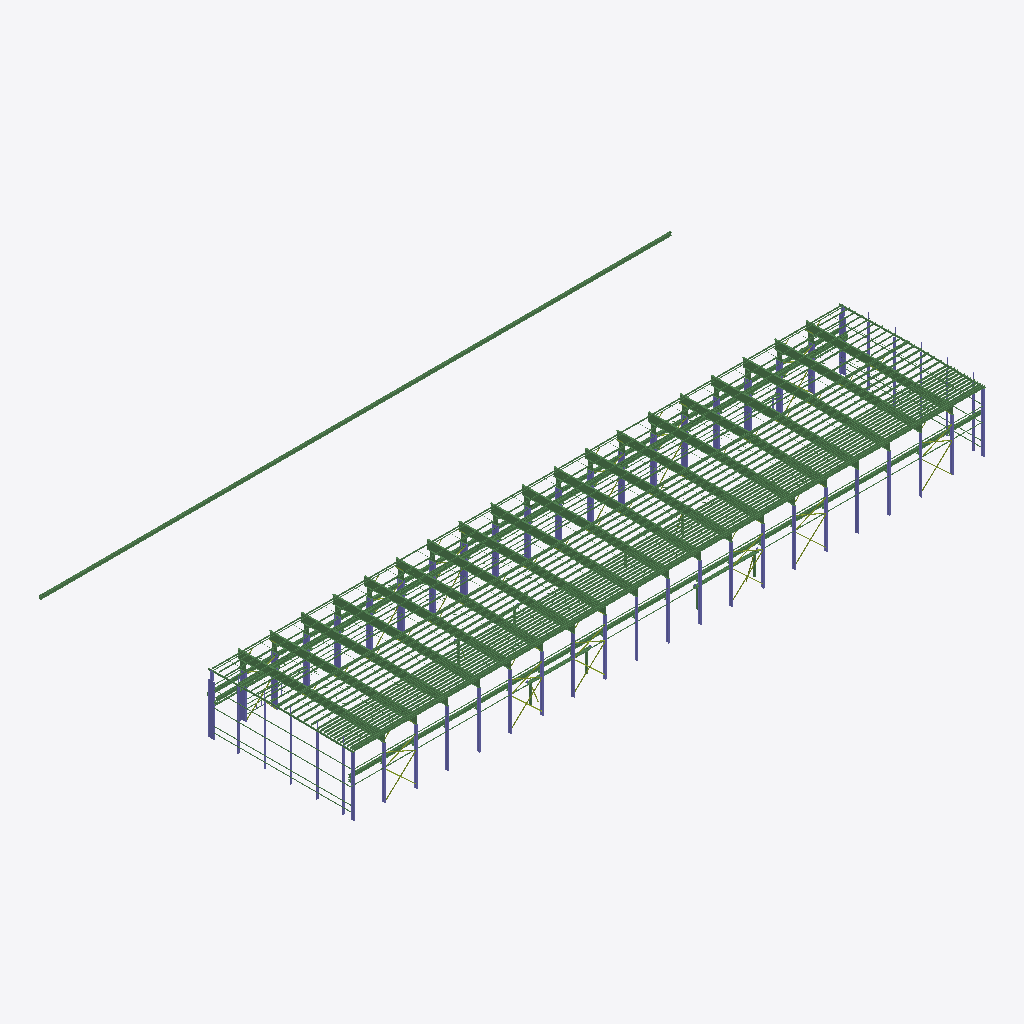
Isometric view of an IFC building model (IFC-SPF (STEP), schema IFC2X3, length unit millimetre), seen from the south-west, elements coloured by IFC class: 350 beams (green), 50 columns (violet).
Extent 120.3 m × 60.0 m × 13.9 m (x, y, z). Storeys (1): Undefined at 0.00 m. Elements (1517): 1319 IfcBeam, 111 IfcMember, 87 IfcColumn.

HEADER;
FILE_DESCRIPTION(('ViewDefinition[CoordinationView_V2.0, QuantityTakeOffAddOnView]','Option [BaseQuantities:On]','Option [GridExport:On]','Option [Assemblies:On]','Option [Bolts:On]','Option [Rebars:On]','Option [PourObjects:Off]','Option [Welds:On]','Option [SurfaceTreatments:On]','Option [LocationBy:0]','Option [ViewColors:On]','Option [SectionedSpine:Off]','[2 more]'),'2;1');
FILE_NAME('KONSTRUKCJA_NAWA_III.ifc','2024-06-19T12:22:52',(''),(''),'IFC Database version: Work','Tekla Structures 2019i Service Pack 13, IFC Export Version: 4.0.0.0 Nov  2 2021','');
FILE_SCHEMA(('IFC2X3'));
ENDSEC;
DATA;
#37=IFCPROJECT('1q4tg5nqjFwB_wRACM2rxB',#5,'Undefined',$,$,$,$,(#11),#36);
#39=IFCSITE('08pQq64E19wPnzxSBHi3xv',#5,'Undefined',$,$,#38,$,$,.ELEMENT.,$,$,$,$,$);
#42=IFCBUILDING('2K$qJqU1r8E8mu3j676p3x',#5,'Undefined',$,$,#41,$,$,.ELEMENT.,$,$,$);
#44=IFCBUILDINGSTOREY('3w_im0B5D5PvQRPQSuXJE4',#5,'Undefined',$,$,#43,$,$,.ELEMENT.,0.0);
#4806=IFCBEAM('0pooF7nOH2ZODhrfdCS6b_',#982,'Beam','WTB1500/300*22','WTB1500/300*22',#4797,#4805,'A-191(?)');
#4663=IFCBEAM('2FVap94or2tgGw_gkChU7c',#982,'Beam','WTB1500/300*22','WTB1500/300*22',#4654,#4662,'A-191(?)');
#4930=IFCBEAM('39IhP$4kz0ru74TRsJZ$u4',#982,'Beam','WTB1500/300*22','WTB1500/300*22',#4921,#4929,'A-191(?)');
#4984=IFCBEAM('3JAr5Ze7DFNA2TJIOpIF2g',#982,'Beam','WTB1500/300*22','WTB1500/300*22',#4975,#4983,'A-191(?)');
#9694=IFCBEAM('1i2XPcQwz5s8i6Dw_hql5l',#982,'Beam','WTB1500/300*22','WTB1500/300*22',#9685,#9693,'A-191(?)');
#12311=IFCBEAM('2guANzp$b4fB3ofiIsg$4N',#982,'Beam','WTB1500/300*22','WTB1500/300*22',#12302,#12310,'A-191(?)');
#4771=IFCBEAM('1m13a0BqfAAftYnQhqsvai',#982,'Beam','WTB1500/300*22','WTB1500/300*22',#4762,#4770,'A-191(?)');
#4699=IFCBEAM('2bw0K$z4HDmvoCAFg4DpCT',#982,'Beam','WTB1500/300*22','WTB1500/300*22',#4690,#4698,'A-191(?)');
#10773=IFCBEAM('2Br9Vv_Rb878BJ$0eCr4zN',#982,'Beam','WTB1500/300*22','WTB1500/300*22',#10764,#10772,'A-191(?)');
#4628=IFCBEAM('2_FNokoMj6eh0YOBTmmpUP',#982,'Beam','WTB1500/300*22','WTB1500/300*22',#4619,#4627,'A-191(?)');
#13660=IFCBEAM('3V3fUC3B91JB3WWicSaIkX',#982,'Beam','WTB1500/300*22','WTB1500/300*22',#13651,#13659,'A-191(?)');
#12500=IFCBEAM('0PJ6hrx$vFGefw6wGy9ZTB',#982,'Beam','WTB1500/300*22','WTB1500/300*22',#12491,#12499,'A-191(?)');
#4596=IFCBEAM('3Gles_LKnF4B5rI7ym5$Lp',#982,'Beam','WTB1500/300*22','WTB1500/300*22',#4575,#4595,'A-191(?)');
#5019=IFCBEAM('3pKxDPdovA_8GJAOsUTz7n',#982,'Beam','WTB1500/300*22','WTB1500/300*22',#5010,#5018,'A-191(?)');
#10534=IFCBEAM('0ynyb2hbTEHvPkYExjEawo',#982,'Beam','WTB1500/300*22','WTB1500/300*22',#10525,#10533,'A-191(?)');
#11079=IFCBEAM('0K4YrmWaL3NBfRQEcosvvP',#982,'Beam','WTB1500/300*22','WTB1500/300*22',#11070,#11078,'A-191(?)');
#4894=IFCBEAM('3qTsD3PN52$haC$ZtDG3BJ',#982,'Beam','WTB1500/300*22','WTB1500/300*22',#4885,#4893,'A-191(?)');
#13055=IFCBEAM('3W_GlLzbPA_9dyrUF07fCy',#982,'Beam','WTB1500/300*22','WTB1500/300*22',#13046,#13054,'A-191(?)');
#9358=IFCBEAM('13oLWalnzD4wWVxa9zPsD$',#982,'Beam','WTB1500/300*22','WTB1500/300*22',#9349,#9357,'A-191(?)');
#14578=IFCCOLUMN('0Hp$_NY2LEIe_hSrNPLeEf',#2638,'Column','WTB1000/250*20','WTB1000/250*20',#14571,#14577,'A-52');
#14116=IFCBEAM('0uv1DXEJT9wOx63iVJi6KT',#982,'Beam','WTB1500/300*22','WTB1500/300*22',#14107,#14115,'A-192(?)');
#4824=IFCBEAM('1y3c7YATP6a9_8A5IS_uuM',#982,'Beam','WTB1500/300*22','WTB1500/300*22',#4815,#4823,'A-192(?)');
#4735=IFCBEAM('2aobvtSPv2$eCdr1NzZZRr',#982,'Beam','WTB1500/300*22','WTB1500/300*22',#4726,#4734,'A-192(?)');
#4646=IFCBEAM('16O7vz62D7KBotUkyQhChM',#982,'Beam','WTB1500/300*22','WTB1500/300*22',#4637,#4645,'A-192(?)');
#4753=IFCBEAM('2ITTTvFaP5oRyelE8x6RNW',#982,'Beam','WTB1500/300*22','WTB1500/300*22',#4744,#4752,'A-192(?)');
#12720=IFCBEAM('1Xtfp3gc10Fw$kKF7wEHcI',#982,'Beam','WTB1500/300*22','WTB1500/300*22',#12711,#12719,'A-192(?)');
#13204=IFCBEAM('3glsZnLTH2SQVTuYOGWj8L',#982,'Beam','WTB1500/300*22','WTB1500/300*22',#13195,#13203,'A-192(?)');
#13731=IFCBEAM('12LWTjRnnBFhb5XQsHN9Ct',#982,'Beam','WTB1500/300*22','WTB1500/300*22',#13722,#13730,'A-192(?)');
#4789=IFCBEAM('3Y223490P6XPVsM6eHcWXq',#982,'Beam','WTB1500/300*22','WTB1500/300*22',#4780,#4788,'A-192(?)');
#4948=IFCBEAM('35w13DuLb9995OvQqwqBjb',#982,'Beam','WTB1500/300*22','WTB1500/300*22',#4939,#4947,'A-192(?)');
#10850=IFCBEAM('3jFuqtFz57$8jOWBhNTzus',#982,'Beam','WTB1500/300*22','WTB1500/300*22',#10841,#10849,'A-192(?)');
#13549=IFCBEAM('2Jt9WypZLD9R_iq_bt6Gpp',#982,'Beam','WTB1500/300*22','WTB1500/300*22',#13540,#13548,'A-192(?)');
#10712=IFCBEAM('0yh0WEMGL78P6nj3aPspxi',#982,'Beam','WTB1500/300*22','WTB1500/300*22',#10703,#10711,'A-192(?)');
#4681=IFCBEAM('1NCZyU2ED8gg2NkT4Yaw7R',#982,'Beam','WTB1500/300*22','WTB1500/300*22',#4672,#4680,'A-192(?)');
#5002=IFCBEAM('0FKeYYpqz1zQw4zNG1HKuW',#982,'Beam','WTB1500/300*22','WTB1500/300*22',#4993,#5001,'A-192(?)');
#5036=IFCBEAM('1ezIs1w_f1nRcXAhpFV0Tr',#982,'Beam','WTB1500/300*22','WTB1500/300*22',#5027,#5035,'A-192(?)');
#12587=IFCBEAM('2Bg77tayP6n8Icezvd0ndY',#982,'Beam','WTB1500/300*22','WTB1500/300*22',#12578,#12586,'A-192(?)');
#4544=IFCBEAM('29AImLJAX4HhuiJi4DOYBl',#982,'Beam','WTB1500/300*22','WTB1500/300*22',#4526,#4543,'A-192(?)');
#4717=IFCBEAM('1RYXlSJwz7hALhTl$1ny6a',#982,'Beam','WTB1500/300*22','WTB1500/300*22',#4708,#4716,'A-192(?)');
#14617=IFCCOLUMN('1BPguHj7LAC9$4EWL80mD2',#45,'SLUP','HEA450','HEA450',#14608,#14616,'A-79(?)');
#14654=IFCCOLUMN('32jPhOmrz3MfDKamAE8Mvt',#45,'SLUP','HEA450','HEA450',#14647,#14653,'A-78(?)');
#14859=IFCCOLUMN('3RGRQtL$H3AufMBQKquPmB',#2757,'SLUP','HEA450','HEA450',#14856,#14858,'A-49');
#14778=IFCCOLUMN('3oCeH7icH9LeH5YWe8sI91',#2757,'SLUP','HEA450','HEA450',#14775,#14777,'A-49');
#14787=IFCCOLUMN('3FdFJ0umv5evwkHM9pAVO6',#2757,'SLUP','HEA450','HEA450',#14784,#14786,'A-49');
#14796=IFCCOLUMN('3e7B29vHr7dgkmjO_2x4lW',#2757,'SLUP','HEA450','HEA450',#14793,#14795,'A-49');
#14868=IFCCOLUMN('0TJpfXFFH7qfwzXbiIusqR',#2757,'SLUP','HEA450','HEA450',#14865,#14867,'A-49');
#14733=IFCCOLUMN('2vYQinVMnAywvjokjuABqQ',#2757,'SLUP','HEA450','HEA450',#14730,#14732,'A-49');
#14742=IFCCOLUMN('29WcR4gjT3Yee_FEbW7poI',#2757,'SLUP','HEA450','HEA450',#14739,#14741,'A-49');
#14760=IFCCOLUMN('0NQXaaNl91TAJ1$3X3iwmY',#2757,'SLUP','HEA450','HEA450',#14757,#14759,'A-49');
#14850=IFCCOLUMN('1OIaQvxM5E2vMuAPyJe2oT',#2757,'SLUP','HEA450','HEA450',#14847,#14849,'A-49');
#14823=IFCCOLUMN('1UZCFInELDGRYU$LIwMCCs',#2757,'SLUP','HEA450','HEA450',#14820,#14822,'A-49');
#14877=IFCCOLUMN('0Zot0W6OvE9hc7eXNPiyWP',#2757,'SLUP','HEA450','HEA450',#14874,#14876,'A-49');
#14769=IFCCOLUMN('19_vPS$41DYgxVQojnQgp8',#2757,'SLUP','HEA450','HEA450',#14766,#14768,'A-49');
#14751=IFCCOLUMN('0_2xH6opjAle_cTsCLPn7c',#2757,'SLUP','HEA450','HEA450',#14748,#14750,'A-49');
#14832=IFCCOLUMN('0efvHnWC94pBYv1DQuLlo4',#2757,'SLUP','HEA450','HEA450',#14829,#14831,'A-49');
#14814=IFCCOLUMN('1JkD0FykP5LPIjOP_7eqn9',#2757,'SLUP','HEA450','HEA450',#14811,#14813,'A-49');
#14841=IFCCOLUMN('19eDA2Ixz0Ngj8KnGlsGdO',#2757,'SLUP','HEA450','HEA450',#14838,#14840,'A-60');
#14683=IFCCOLUMN('33K$tosLHF6PUPyFz363PY',#2757,'SLUP','HEA450','HEA450',#14676,#14682,'A-60');
#14345=IFCCOLUMN('1Cs0hjMBXE$wj5kw4N$IDP',#2638,'Column','WTB1000/320*20','WTB1000/320*20',#14342,#14344,'A-42');
#14560=IFCCOLUMN('2J1oUieH56jeigKIleh33y',#2638,'Column','WTB1000/320*20','WTB1000/320*20',#14557,#14559,'A-47');
#14516=IFCCOLUMN('2SC3iiXQ9Bz8nOf92OXe_Y',#2638,'Column','WTB1000/320*20','WTB1000/320*20',#14513,#14515,'A-42');
#14494=IFCCOLUMN('1NgAlm2Rr9NvhEA6mH4jFe',#2638,'Column','WTB1000/320*20','WTB1000/320*20',#14491,#14493,'A-42');
#14432=IFCCOLUMN('15lQjDqKzF_gbQRlSB2DKv',#2638,'Column','WTB1000/250*20','WTB1000/250*20',#14415,#14431,'A-53');
#14389=IFCCOLUMN('2S2Rv8sy1FwQ0L82Ve1ywU',#2638,'Column','WTB1000/320*20','WTB1000/320*20',#14386,#14388,'A-42');
#14461=IFCCOLUMN('1fxk$5Mb9DWfPD1CvrewvN',#2638,'Column','WTB1000/320*20','WTB1000/320*20',#14458,#14460,'A-42');
#14527=IFCCOLUMN('1VCBHVNxHEhfl8slLR$bHV',#2638,'Column','WTB1000/320*20','WTB1000/320*20',#14524,#14526,'A-42');
#14505=IFCCOLUMN('12hGaBDY52DgKNZs$cKTga',#2638,'Column','WTB1000/320*20','WTB1000/320*20',#14502,#14504,'A-42');
#14356=IFCCOLUMN('2K6ww8NabBTgiUS$z9Y3Y7',#2638,'Column','WTB1000/320*20','WTB1000/320*20',#14353,#14355,'A-42');
#14378=IFCCOLUMN('2g4tBiPsv1_xcwtS0b4JbB',#2638,'Column','WTB1000/320*20','WTB1000/320*20',#14375,#14377,'A-42');
#14320=IFCCOLUMN('0fFUQmzqj0QRh2GfJqvbFJ',#2638,'Column','WTB1000/320*20','WTB1000/320*20',#14313,#14319,'A-42');
#14538=IFCCOLUMN('16w_fnXuLC5e1A9bNL_X6Z',#2638,'Column','WTB1000/320*20','WTB1000/320*20',#14535,#14537,'A-42');
#14400=IFCCOLUMN('0p$vqelmj0$ALOJBbXwBel',#2638,'Column','WTB1000/320*20','WTB1000/320*20',#14397,#14399,'A-42');
#14483=IFCCOLUMN('3l$FMeEsf5CQGbwtLBO6eg',#2638,'Column','WTB1000/320*20','WTB1000/320*20',#14480,#14482,'A-42');
#12157=IFCBEAM('2bf$yoTtb1GfOrWz96$2I1',#1148,'Beam','IPE270','IPE270',#12137,#12156,'A-602');
#14712=IFCCOLUMN('3Mg4zRCwL6tgmybOWZSay7',#2757,'SLUP','HEA450','HEA450',#14705,#14711,'A-49');
#20063=IFCCOLUMN('2$9Xj$m9HAXhnO0cAguxiC',#1148,'Column','IPE330','IPE330',#20060,#20062,'A-81');
#14367=IFCCOLUMN('1O6Vi5YLnEzvweeZVbh8eW',#2638,'Column','WTB1000/320*20','WTB1000/320*20',#14364,#14366,'A-42');
#14805=IFCCOLUMN('3LbS49E418fQbahpSglpnu',#2757,'SLUP','HEA450','HEA450',#14802,#14804,'A-49');
#20098=IFCCOLUMN('27GU5KOQzALA3K0N45RcwG',#1148,'Column','IPE330','IPE330',#20093,#20097,'A-63');
#20120=IFCCOLUMN('2GDiHYNOz2jg_JtEHHucGR',#1148,'Column','IPE330','IPE330',#20117,#20119,'A-84');
#14472=IFCCOLUMN('3Ae6jIcMPFvA_JIVee8IAI',#2638,'Column','WTB1000/320*20','WTB1000/320*20',#14469,#14471,'A-42');
#14593=IFCCOLUMN('0xiqcGjUT1rgoUiuG89sGy',#2638,'Column','WTB1000/320*20','WTB1000/320*20',#14590,#14592,'A-42');
#14278=IFCCOLUMN('0GAbaFtkH4zPCwLOUAZOXP',#2638,'Column','WTB1000/320*20','WTB1000/320*20',#14253,#14277,'A-47');
#14549=IFCCOLUMN('0xHfN_nX1F7Ru8fDvFD9Ep',#2638,'Column','WTB1000/320*20','WTB1000/320*20',#14546,#14548,'A-42');
#9401=IFCBEAM('122cvYet18Vf0PDvkLjK2M',#1148,'Beam','IPE270','IPE270',#9389,#9400,'A-189');
#19988=IFCCOLUMN('1pW9_cnSj9E8mC0n8vkJh7',#1148,'Column','IPE300','IPE300',#19985,#19987,'A-317');
#105=IFCBEAM('3ijbB$3n14CQY4N27uP2iQ',#45,'Beam','HK542-8-22*400-92','HK542-8-22*400-92',#74,#104,'A-119(?)');
#201=IFCBEAM('2qY87AwLXDAQ8HCKVVD2Ns',#45,'Beam','HK542-8-22*400-92','HK542-8-22*400-92',#198,#200,'A-119(?)');
#171=IFCBEAM('1x0a_rutz6qeWeiGcs1gYu',#45,'Beam','HK542-8-22*400-92','HK542-8-22*400-92',#168,#170,'A-119(?)');
#211=IFCBEAM('0BnxAom$X1IPZhEK9V$7Nv',#45,'Beam','HK542-8-22*400-92','HK542-8-22*400-92',#208,#210,'A-119(?)');
#221=IFCBEAM('0WcKmZEhHEQRzwoe47QsOo',#45,'Beam','HK542-8-22*400-92','HK542-8-22*400-92',#218,#220,'A-119(?)');
#231=IFCBEAM('3Hg7lEhV521uQ0nduPWcrj',#45,'Beam','HK542-8-22*400-92','HK542-8-22*400-92',#228,#230,'A-119(?)');
#508=IFCBEAM('2uMKkkXd52ZPQad9xAvT2s',#45,'Beam','HK542-8-22*400-92','HK542-8-22*400-92',#505,#507,'A-119(?)');
#528=IFCBEAM('09bGLnysz7xvGUBXyHkOYm',#45,'Beam','HK542-8-22*400-92','HK542-8-22*400-92',#525,#527,'A-119(?)');
#555=IFCBEAM('3PF1q$jqn1_Oe9VHPz1$9_',#45,'Beam','HK542-8-22*400-92','HK542-8-22*400-92',#552,#554,'A-119(?)');
#578=IFCBEAM('12adAWBh55ROb1JSHkElC_',#45,'Beam','HK542-8-22*400-92','HK542-8-22*400-92',#575,#577,'A-119(?)');
#537=IFCBEAM('3rfVggD9z3nuucvdO1GjYh',#45,'Beam','HK542-8-22*400-92','HK542-8-22*400-92',#534,#536,'A-119(?)');
#623=IFCBEAM('0qRWThcx11fBIFuhvPNqRW',#45,'Beam','HK542-8-22*400-92','HK542-8-22*400-92',#620,#622,'A-119(?)');
#161=IFCBEAM('25g_GugyL9VPTaCCcregfD',#45,'Beam','HK542-8-22*400-92','HK542-8-22*400-92',#158,#160,'A-119(?)');
#181=IFCBEAM('2to325eqL5ThtKoMp6KEci',#45,'Beam','HK542-8-22*400-92','HK542-8-22*400-92',#178,#180,'A-119(?)');
#241=IFCBEAM('2TeAM70_j0uRy_da_YIU14',#45,'Beam','HK542-8-22*400-92','HK542-8-22*400-92',#238,#240,'A-119(?)');
#546=IFCBEAM('0xpAG3hoP9iBgXwAMThV9h',#45,'Beam','HK542-8-22*400-92','HK542-8-22*400-92',#543,#545,'A-119(?)');
#596=IFCBEAM('3oHdyJtV1C3wfnVVfX0HAW',#45,'Beam','HK542-8-22*400-92','HK542-8-22*400-92',#593,#595,'A-119(?)');
#20040=IFCCOLUMN('0GtvKkTNv7IOr09IGro_7o',#1148,'Column','IPE330','IPE330',#20035,#20039,'A-88');
#151=IFCBEAM('2z1$7t_LnF1hdzkjMbno8M',#45,'Beam','HK542-8-22*400-92','HK542-8-22*400-92',#148,#150,'A-119(?)');
#191=IFCBEAM('2hupNOO2n6yuHKv3PAxzJv',#45,'Beam','HK542-8-22*400-92','HK542-8-22*400-92',#188,#190,'A-119(?)');
#498=IFCBEAM('2RXt7OVxr3m9WvLHkve$jN',#45,'Beam','HK542-8-22*400-92','HK542-8-22*400-92',#495,#497,'A-119(?)');
#20009=IFCCOLUMN('2PVPiYZg1FTxgHwG$O1Lp3',#1148,'Column','IPE330','IPE330',#20003,#20008,'A-64');
#5873=IFCBEAM('1ZTlJgdJj2OB_SpebHwKV6',#1148,'Beam','IPE270','IPE270',#5853,#5872,'A-189');
#15065=IFCBEAM('2HKNgmnKfDohSDys5Ly4l0',#45,'Beam','HK542-8-22*400-92','HK542-8-22*400-92',#15062,#15064,'A-119(?)');
#14999=IFCBEAM('30s0M3vlT5jAYqpXkJSzEH',#45,'Beam','HK542-8-22*400-92','HK542-8-22*400-92',#14996,#14998,'A-119(?)');
#15021=IFCBEAM('0WMHxBekvAjRMuYFlaLNV3',#45,'Beam','HK542-8-22*400-92','HK542-8-22*400-92',#15018,#15020,'A-119(?)');
#15578=IFCBEAM('3xsEcYaMj4AOmF9WVpE$BO',#45,'Beam','HK542-8-22*400-92','HK542-8-22*400-92',#15575,#15577,'A-119(?)');
#19922=IFCCOLUMN('2bxGCeBBLCa9dbvNXygNNE',#1148,'Column','IPE300','IPE300',#19910,#19921,'A-317');
#15054=IFCBEAM('2gIzUvXd5FUwKCH6jtIBQM',#45,'Beam','HK542-8-22*400-92','HK542-8-22*400-92',#15051,#15053,'A-119(?)');
#15032=IFCBEAM('2V0IxwxR19XOXR2dhUgXan',#45,'Beam','HK542-8-22*400-92','HK542-8-22*400-92',#15029,#15031,'A-119(?)');
#15556=IFCBEAM('3nNI6L0jj2Fv_Hg74LhFZZ',#45,'Beam','HK542-8-22*400-92','HK542-8-22*400-92',#15553,#15555,'A-119(?)');
#14966=IFCBEAM('1FTUcL4SPBNwBT7RYfMqBi',#45,'Beam','HK542-8-22*400-92','HK542-8-22*400-92',#14963,#14965,'A-119(?)');
#14977=IFCBEAM('0OFPLJqvL09e85AOV0kVL1',#45,'Beam','HK542-8-22*400-92','HK542-8-22*400-92',#14974,#14976,'A-119(?)');
#15618=IFCBEAM('1I7gIKRefBCfNNpvFSJ2s2',#45,'Beam','HK542-8-22*400-92','HK542-8-22*400-92',#15615,#15617,'A-119(?)');
#15010=IFCBEAM('0M9QyReDzCPRCxBqJAGJtx',#45,'Beam','HK542-8-22*400-92','HK542-8-22*400-92',#15007,#15009,'A-119(?)');
#14988=IFCBEAM('3sGgjRZrv9pgwSPpQ15nnj',#45,'Beam','HK542-8-22*400-92','HK542-8-22*400-92',#14985,#14987,'A-119(?)');
#15891=IFCBEAM('3ghgfCYGP3WwsTPNJDWKK3',#45,'Beam','HK542-8-22*400-92','HK542-8-22*400-92',#15888,#15890,'A-119(?)');
#15880=IFCBEAM('1XJ3tZ2fT2wvEsyZZ07C2T',#45,'Beam','HK542-8-22*400-92','HK542-8-22*400-92',#15877,#15879,'A-119(?)');
#16020=IFCBEAM('3hYkVH8z16kP4q_GrEfkSJ',#45,'Beam','HK542-8-22*400-92','HK542-8-22*400-92',#16017,#16019,'A-119(?)');
#19954=IFCCOLUMN('2xRGkyvRnB6Aqxqz$d7BCO',#1148,'Column','IPE300','IPE300',#19947,#19953,'A-317');
#2873=IFCBEAM('00GSWBzYD70gxALk$TlEYK',#2757,'Beam','HI1544-15-22*300','HI1544-15-22*300',#2867,#2872,'A-183');
#2969=IFCBEAM('0MR0A6mtTAAOBQN4$oDQhY',#2757,'Beam','HI1544-15-22*300','HI1544-15-22*300',#2963,#2968,'A-183');
#15607=IFCBEAM('1MUgn1DNH0BRjmIKabubAo',#45,'Beam','HK542-8-22*400-92','HK542-8-22*400-92',#15604,#15606,'A-119(?)');
#2847=IFCBEAM('2H0N5yL4fDNPgoj85gD5lN',#2757,'Beam','HI1544-15-22*300','HI1544-15-22*300',#2841,#2846,'A-183');
#15043=IFCBEAM('3jHyl4JMr5ehoyKaUS9lrL',#45,'Beam','HK542-8-22*400-92','HK542-8-22*400-92',#15040,#15042,'A-119(?)');
#15902=IFCBEAM('2qCYuyUpT2Dxdf9I7eGyyX',#45,'Beam','HK542-8-22*400-92','HK542-8-22*400-92',#15899,#15901,'A-119(?)');
#2834=IFCBEAM('3nvU8YDvHF3QdDcsWaL0HE',#2757,'Beam','HI1544-15-22*300','HI1544-15-22*300',#2828,#2833,'A-183');
#2899=IFCBEAM('1lzN4Kq9jDvOMhcrDw8pj8',#2757,'Beam','HI1544-15-22*300','HI1544-15-22*300',#2893,#2898,'A-183');
#2925=IFCBEAM('16SSaTkkT80BBRfD1qIxJc',#2757,'Beam','HI1544-15-22*300','HI1544-15-22*300',#2919,#2924,'A-183');
#2995=IFCBEAM('00PINdjgXE5hgJ9RdaFPYI',#2757,'Beam','HI1544-15-22*300','HI1544-15-22*300',#2989,#2994,'A-183');
#3008=IFCBEAM('2cmlqp_pf8gg7K3mGw5pCo',#2757,'Beam','HI1544-15-22*300','HI1544-15-22*300',#3002,#3007,'A-183');
#3021=IFCBEAM('3SdGKVZ5n7_ASXSlgDRxyM',#2757,'Beam','HI1544-15-22*300','HI1544-15-22*300',#3015,#3020,'A-183');
#2912=IFCBEAM('2AdgoTfmDBRRdW8bpgfPFJ',#2757,'Beam','HI1544-15-22*300','HI1544-15-22*300',#2906,#2911,'A-183');
#3846=IFCBEAM('3$T$qXE$zF59W4TJwrpqQd',#2757,'Beam','BENDED_Z300-3-20-1','BENDED_Z300-3-20-1',#3843,#3845,'A-199');
#4023=IFCBEAM('0i4z2QS7n83wdWlJMJhY0R',#3950,'Beam','BENDED_Z300-3-20-1','BENDED_Z300-3-20-1',#4020,#4022,'A-199');
#4250=IFCBEAM('0z4IxNq9D20vzJaxE9xg4M',#3950,'Beam','BENDED_Z300-3-20-1','BENDED_Z300-3-20-1',#4247,#4249,'A-199');
#4297=IFCBEAM('1tX81cHxz8zPT2ifP3q90O',#3950,'Beam','BENDED_Z300-3-20-1','BENDED_Z300-3-20-1',#4294,#4296,'A-199');
#4359=IFCBEAM('0MvQjEFCv3TRdBhHgh3qL7',#3950,'Beam','BENDED_Z300-3-20-1','BENDED_Z300-3-20-1',#4356,#4358,'A-199');
#4392=IFCBEAM('1rJuU$J55BTvnBC9lfGG4q',#3950,'Beam','BENDED_Z300-3-20-1','BENDED_Z300-3-20-1',#4389,#4391,'A-199');
#7184=IFCBEAM('3cOpBKf8nBvxvZM9QbXllk',#3950,'Beam','BENDED_Z300-3-20-1','BENDED_Z300-3-20-1',#7181,#7183,'A-199');
#7802=IFCBEAM('2Gz1s2GH578fqBwFFmCQYG',#2757,'Beam','BENDED_Z300-3-20-1','BENDED_Z300-3-20-1',#7799,#7801,'A-199');
#8156=IFCBEAM('2VY8Ork9n54e0uHqHnGJZ5',#3950,'Beam','BENDED_Z300-3-20-1','BENDED_Z300-3-20-1',#8153,#8155,'A-199');
#8167=IFCBEAM('3zP53aRabAyxHDtsz2v7pq',#3950,'Beam','BENDED_Z300-3-20-1','BENDED_Z300-3-20-1',#8164,#8166,'A-199');
#8248=IFCBEAM('1Cp8mXnaL5q9U_qBDKCDOw',#3950,'Beam','BENDED_Z300-3-20-1','BENDED_Z300-3-20-1',#8245,#8247,'A-199');
#8362=IFCBEAM('2P3bGKL4DCYx0Pc1OqbXtV',#3950,'Beam','BENDED_Z300-3-20-1','BENDED_Z300-3-20-1',#8359,#8361,'A-199');
#8668=IFCBEAM('0Y5I0o6ePFI8B14o40MOIg',#3950,'Beam','BENDED_Z300-3-20-1','BENDED_Z300-3-20-1',#8665,#8667,'A-199');
#8690=IFCBEAM('281gUB3VDC7AZGMp57MNLR',#3950,'Beam','BENDED_Z300-3-20-1','BENDED_Z300-3-20-1',#8687,#8689,'A-199');
#8955=IFCBEAM('2JMYtqUxD43OBp_tY3144c',#3950,'Beam','BENDED_Z300-3-20-1','BENDED_Z300-3-20-1',#8952,#8954,'A-199');
#9193=IFCBEAM('1CBqbD24z3Vfzo0WlSxyQm',#3950,'Beam','BENDED_Z300-3-20-1','BENDED_Z300-3-20-1',#9190,#9192,'A-199');
#9448=IFCBEAM('37p$ESiVvBtwiplmSLYPBA',#3950,'Beam','BENDED_Z300-3-20-1','BENDED_Z300-3-20-1',#9445,#9447,'A-199');
#9462=IFCBEAM('05W01onUb06PGHhE46CZ6Q',#2757,'Beam','BENDED_Z300-3-20-1','BENDED_Z300-3-20-1',#9459,#9461,'A-199');
#9864=IFCBEAM('2s7uJglHHDoBsBQU$MfbBG',#3950,'Beam','BENDED_Z300-3-20-1','BENDED_Z300-3-20-1',#9861,#9863,'A-199');
#9950=IFCBEAM('2$yHi7rMzEJ8EPxaG3ciEh',#3950,'Beam','BENDED_Z300-3-20-1','BENDED_Z300-3-20-1',#9947,#9949,'A-199');
#10811=IFCBEAM('0NMK2n8eH669lMcHrsRTzS',#3950,'Beam','BENDED_Z300-3-20-1','BENDED_Z300-3-20-1',#10808,#10810,'A-199');
#11118=IFCBEAM('09XE2IsEf4UuKq$EHaMA39',#3950,'Beam','BENDED_Z300-3-20-1','BENDED_Z300-3-20-1',#11115,#11117,'A-199');
#11473=IFCBEAM('2$vljUuF12AwuZEG2fkwTX',#3950,'Beam','BENDED_Z300-3-20-1','BENDED_Z300-3-20-1',#11470,#11472,'A-199');
#11647=IFCBEAM('0S_2Jgf$v2pxuVX4OBkRgX',#3950,'Beam','BENDED_Z300-3-20-1','BENDED_Z300-3-20-1',#11644,#11646,'A-199');
#11716=IFCBEAM('3vCIzo1RT7rACLxzVXdYMf',#3950,'Beam','BENDED_Z300-3-20-1','BENDED_Z300-3-20-1',#11713,#11715,'A-199');
#11935=IFCBEAM('36qhQ2Q0HDhRT1kO$jgvLY',#3950,'Beam','BENDED_Z300-3-20-1','BENDED_Z300-3-20-1',#11932,#11934,'A-199');
#12214=IFCBEAM('2V1KlF6AH5UB1Vad3oWuMx',#3950,'Beam','BENDED_Z300-3-20-1','BENDED_Z300-3-20-1',#12211,#12213,'A-199');
#12859=IFCBEAM('34n7KF87D82wMuORVhlnTa',#3950,'Beam','BENDED_Z300-3-20-1','BENDED_Z300-3-20-1',#12856,#12858,'A-199');
#12923=IFCBEAM('05G8V2qLHFNPFMG3LgRTFp',#2757,'Beam','BENDED_Z300-3-20-1','BENDED_Z300-3-20-1',#12920,#12922,'A-199');
#13235=IFCBEAM('2JoZDjOaDFHuovk63nKU_l',#3950,'Beam','BENDED_Z300-3-20-1','BENDED_Z300-3-20-1',#13232,#13234,'A-199');
#14036=IFCBEAM('24ssKAxm5DAfsXoImYb60g',#3950,'Beam','BENDED_Z300-3-20-1','BENDED_Z300-3-20-1',#14033,#14035,'A-199');
#14237=IFCBEAM('2RYS_9wUXFLAkQkWa69SYG',#3950,'Beam','BENDED_Z300-3-20-1','BENDED_Z300-3-20-1',#14234,#14236,'A-199');
#15701=IFCBEAM('2pMhX9GjX7W8ubLOUUwUn9',#45,'Beam','HK542-8-22*400-92','HK542-8-22*400-92',#15698,#15700,'A-119(?)');
#3899=IFCBEAM('0PKSU0tDj3PeEucEz$Lej6',#2757,'Beam','BENDED_Z300-3-20-1','BENDED_Z300-3-20-1',#3896,#3898,'A-199');
#3923=IFCBEAM('1kZ1Okn0z5_Orct2yXCQHs',#2757,'Beam','BENDED_Z300-3-20-1','BENDED_Z300-3-20-1',#3920,#3922,'A-199');
#3963=IFCBEAM('0Smm0QQfTC0A3BucXdpxPZ',#3950,'Beam','BENDED_Z300-3-20-1','BENDED_Z300-3-20-1',#3960,#3962,'A-199');
#3979=IFCBEAM('3h0DETdbD5TPDuTwuazmNb',#3950,'Beam','BENDED_Z300-3-20-1','BENDED_Z300-3-20-1',#3976,#3978,'A-199');
#4093=IFCBEAM('3dsGCxsGTDuwW4USqktt8X',#3950,'Beam','BENDED_Z300-3-20-1','BENDED_Z300-3-20-1',#4090,#4092,'A-199');
#4133=IFCBEAM('1MdLdU9599m9NdqibxzJvM',#3950,'Beam','BENDED_Z300-3-20-1','BENDED_Z300-3-20-1',#4130,#4132,'A-199');
#4199=IFCBEAM('1DgbtM7dHANOJPgHPuHhLg',#3950,'Beam','BENDED_Z300-3-20-1','BENDED_Z300-3-20-1',#4196,#4198,'A-199');
#4212=IFCBEAM('0RjILXL4XEnulF9nJWN8Qb',#3950,'Beam','BENDED_Z300-3-20-1','BENDED_Z300-3-20-1',#4209,#4211,'A-199');
#4283=IFCBEAM('1K5JM0RXP38gmvpDx_PjvF',#3950,'Beam','BENDED_Z300-3-20-1','BENDED_Z300-3-20-1',#4280,#4282,'A-199');
#4343=IFCBEAM('34VkJWtYPAw9zDxWQLGpQ3',#3950,'Beam','BENDED_Z300-3-20-1','BENDED_Z300-3-20-1',#4340,#4342,'A-199');
#5521=IFCBEAM('1QfOMya_92ZRR3dmuZow0Z',#3950,'Beam','BENDED_Z300-3-20-1','BENDED_Z300-3-20-1',#5518,#5520,'A-199');
#5631=IFCBEAM('3XuCqhXb548Q82UT9CHkti',#2757,'Beam','BENDED_Z300-3-20-1','BENDED_Z300-3-20-1',#5628,#5630,'A-199');
#5816=IFCBEAM('3QQEq6RsP9TR8Qhro_81kG',#1148,'Beam','IPE270','IPE270',#5791,#5815,'A-190');
#7343=IFCBEAM('34EyFOExPAifpEYzQbZ1hK',#3950,'Beam','BENDED_Z300-3-20-1','BENDED_Z300-3-20-1',#7340,#7342,'A-199');
#7426=IFCBEAM('1ZWwdzyZf8bPEmUgvZfVKA',#3950,'Beam','BENDED_Z300-3-20-1','BENDED_Z300-3-20-1',#7423,#7425,'A-199');
#7452=IFCBEAM('24dNGzlw168ejUkld6iSUW',#3950,'Beam','BENDED_Z300-3-20-1','BENDED_Z300-3-20-1',#7449,#7451,'A-199');
#7569=IFCBEAM('1bd8I9vMj2FOub_Lr630_K',#3950,'Beam','BENDED_Z300-3-20-1','BENDED_Z300-3-20-1',#7566,#7568,'A-199');
#7585=IFCBEAM('17SnwayMb87uNPLDCt$GPK',#3950,'Beam','BENDED_Z300-3-20-1','BENDED_Z300-3-20-1',#7582,#7584,'A-199');
#7695=IFCBEAM('1gRbfGU1DE2ePGB53dION9',#3950,'Beam','BENDED_Z300-3-20-1','BENDED_Z300-3-20-1',#7692,#7694,'A-199');
#7717=IFCBEAM('0DbNiWQSz5dOARLar9WG_R',#3950,'Beam','BENDED_Z300-3-20-1','BENDED_Z300-3-20-1',#7714,#7716,'A-199');
#7780=IFCBEAM('2UxMv1n4zA5h9jg8ugN3dN',#3950,'Beam','BENDED_Z300-3-20-1','BENDED_Z300-3-20-1',#7777,#7779,'A-199');
#7835=IFCBEAM('0zDz8HT5D5X9U9_8z3ZaC4',#3950,'Beam','BENDED_Z300-3-20-1','BENDED_Z300-3-20-1',#7832,#7834,'A-199');
#8031=IFCBEAM('3qM2RqZRvBIfjh0roSoY5_',#3950,'Beam','BENDED_Z300-3-20-1','BENDED_Z300-3-20-1',#8028,#8030,'A-199');
#8123=IFCBEAM('2JPID$Syn7nQJPKpSun_Nj',#3950,'Beam','BENDED_Z300-3-20-1','BENDED_Z300-3-20-1',#8120,#8122,'A-199');
#8304=IFCBEAM('0k89ybP6TBPOGT47eyl4jS',#3950,'Beam','BENDED_Z300-3-20-1','BENDED_Z300-3-20-1',#8301,#8303,'A-199');
#8449=IFCBEAM('3i2OxA1vH5aO7FL_$hnzVR',#3950,'Beam','BENDED_Z300-3-20-1','BENDED_Z300-3-20-1',#8446,#8448,'A-199');
#8482=IFCBEAM('0DkUEH6zn80xY7qtEdaqVA',#3950,'Beam','BENDED_Z300-3-20-1','BENDED_Z300-3-20-1',#8479,#8481,'A-199');
#8504=IFCBEAM('2rKaahbtb1KgXHTj7PIwyM',#3950,'Beam','BENDED_Z300-3-20-1','BENDED_Z300-3-20-1',#8501,#8503,'A-199');
#8581=IFCBEAM('0Kwj7a0eb91g_lY20cM861',#3950,'Beam','BENDED_Z300-3-20-1','BENDED_Z300-3-20-1',#8578,#8580,'A-199');
#8679=IFCBEAM('3sSPAGAB92hQm8Pn7$9aBg',#3950,'Beam','BENDED_Z300-3-20-1','BENDED_Z300-3-20-1',#8676,#8678,'A-199');
#8712=IFCBEAM('1srPAqynj3qxl20_FDdV1z',#3950,'Beam','BENDED_Z300-3-20-1','BENDED_Z300-3-20-1',#8709,#8711,'A-199');
#8766=IFCBEAM('1owp7eUk5DxQZ8R6e0mwPR',#3950,'Beam','BENDED_Z300-3-20-1','BENDED_Z300-3-20-1',#8763,#8765,'A-199');
#9009=IFCBEAM('2_9EjuFCD1xxzEtb0TU1Xr',#3950,'Beam','BENDED_Z300-3-20-1','BENDED_Z300-3-20-1',#9006,#9008,'A-199');
#9118=IFCBEAM('1Cj9xWJeHAWP8bX6mKhgVe',#3950,'Beam','BENDED_Z300-3-20-1','BENDED_Z300-3-20-1',#9115,#9117,'A-199');
#9182=IFCBEAM('20Ih_Iem9FUByir3pxmnqK',#3950,'Beam','BENDED_Z300-3-20-1','BENDED_Z300-3-20-1',#9179,#9181,'A-199');
#9215=IFCBEAM('2G2P1zH0D6KA82aRb$5x_F',#3950,'Beam','BENDED_Z300-3-20-1','BENDED_Z300-3-20-1',#9212,#9214,'A-199');
#9654=IFCBEAM('2ZObSOV_n65QCAdBFiCSNM',#3950,'Beam','BENDED_Z300-3-20-1','BENDED_Z300-3-20-1',#9651,#9653,'A-199');
#9758=IFCBEAM('0_td9ZIsL7menQwjBgujNG',#3950,'Beam','BENDED_Z300-3-20-1','BENDED_Z300-3-20-1',#9755,#9757,'A-199');
#11218=IFCBEAM('0lcLb17D5DZx_em58WgWXB',#3950,'Beam','BENDED_Z300-3-20-1','BENDED_Z300-3-20-1',#11215,#11217,'A-199');
#11262=IFCBEAM('0cb78z7Mn22hLxgksEQi5K',#3950,'Beam','BENDED_Z300-3-20-1','BENDED_Z300-3-20-1',#11259,#11261,'A-199');
#11251=IFCBEAM('0pou6bPtz39vZdFPC3Ux4Q',#3950,'Beam','BENDED_Z300-3-20-1','BENDED_Z300-3-20-1',#11248,#11250,'A-199');
#11597=IFCBEAM('3JMnacw_P4sf4qDx5GumoM',#2757,'Beam','BENDED_Z300-3-20-1','BENDED_Z300-3-20-1',#11594,#11596,'A-199');
#11738=IFCBEAM('10IDi9jL93gRr4wuY4KwuQ',#3950,'Beam','BENDED_Z300-3-20-1','BENDED_Z300-3-20-1',#11735,#11737,'A-199');
#11885=IFCBEAM('2f0sI3DFH7PQEgX6aDYEuI',#3950,'Beam','BENDED_Z300-3-20-1','BENDED_Z300-3-20-1',#11882,#11884,'A-199');
#12257=IFCBEAM('2PDNVTH4j5bAb77m3M1N66',#2757,'Beam','BENDED_Z300-3-20-1','BENDED_Z300-3-20-1',#12254,#12256,'A-199');
#12268=IFCBEAM('3TsR6haGj6fx$JTxUSm7K5',#3950,'Beam','BENDED_Z300-3-20-1','BENDED_Z300-3-20-1',#12265,#12267,'A-199');
#12343=IFCBEAM('1iy1ILfEP5Xu8Gzrvxia9a',#2757,'Beam','BENDED_Z300-3-20-1','BENDED_Z300-3-20-1',#12340,#12342,'A-199');
#12548=IFCBEAM('3tFeK35jHEIu2lam9puAgw',#3950,'Beam','BENDED_Z300-3-20-1','BENDED_Z300-3-20-1',#12545,#12547,'A-199');
#12692=IFCBEAM('07cB8759j4WBn8mnAvRJHt',#3950,'Beam','BENDED_Z300-3-20-1','BENDED_Z300-3-20-1',#12689,#12691,'A-199');
#12765=IFCBEAM('3ha2nChcL3HAFJWyyfuQPq',#3950,'Beam','BENDED_Z300-3-20-1','BENDED_Z300-3-20-1',#12762,#12764,'A-199');
#12825=IFCBEAM('3JuCMouH96fgAhdqlNfLme',#3950,'Beam','BENDED_Z300-3-20-1','BENDED_Z300-3-20-1',#12822,#12824,'A-199');
#12835=IFCBEAM('1306J$xtv6xhQpCintAtBX',#3950,'Beam','BENDED_Z300-3-20-1','BENDED_Z300-3-20-1',#12832,#12834,'A-199');
#12982=IFCBEAM('18K9b_e2L89gymKyIkXOeK',#3950,'Beam','BENDED_Z300-3-20-1','BENDED_Z300-3-20-1',#12979,#12981,'A-199');
#13027=IFCBEAM('0AefNVW1z5Cfy59oEggvjB',#3950,'Beam','BENDED_Z300-3-20-1','BENDED_Z300-3-20-1',#13024,#13026,'A-199');
#13504=IFCBEAM('0QBAmkBCD4hwWW6evThzNf',#3950,'Beam','BENDED_Z300-3-20-1','BENDED_Z300-3-20-1',#13501,#13503,'A-199');
#13597=IFCBEAM('1exerNbtD9px9ZYlX3rnm2',#3950,'Beam','BENDED_Z300-3-20-1','BENDED_Z300-3-20-1',#13594,#13596,'A-199');
#13714=IFCBEAM('0LdxoLvRDAtRUoET7Iq$20',#3950,'Beam','BENDED_Z300-3-20-1','BENDED_Z300-3-20-1',#13711,#13713,'A-199');
#13766=IFCBEAM('3X9kxEc4PENe3EGBlg8Bs3',#3950,'Beam','BENDED_Z300-3-20-1','BENDED_Z300-3-20-1',#13763,#13765,'A-199');
#13836=IFCBEAM('0_yzxn6Z12SOfbSXqLfyRB',#3950,'Beam','BENDED_Z300-3-20-1','BENDED_Z300-3-20-1',#13833,#13835,'A-199');
#13877=IFCBEAM('0q2Gz_j2r1yezuibPrT4Hv',#3950,'Beam','BENDED_Z300-3-20-1','BENDED_Z300-3-20-1',#13874,#13876,'A-199');
#13937=IFCBEAM('1iNsZKgtz2sBAObZWgr2TE',#3950,'Beam','BENDED_Z300-3-20-1','BENDED_Z300-3-20-1',#13934,#13936,'A-199');
#15756=IFCBEAM('1cGoFUV$X52BMP1Y9h_Oqq',#45,'Beam','HK542-8-22*400-92','HK542-8-22*400-92',#15753,#15755,'A-119(?)');
#2860=IFCBEAM('3Ep_dM8wD4Ufo0WTtRdDV7',#2757,'Beam','HI1544-15-22*300','HI1544-15-22*300',#2854,#2859,'A-183');
#2886=IFCBEAM('1Sj0jZWkLEshvsLv2tKcQI',#2757,'Beam','HI1544-15-22*300','HI1544-15-22*300',#2880,#2885,'A-183');
#2956=IFCBEAM('30BJdRrMf9IQZ$r6aYvUUZ',#2757,'Beam','HI1544-15-22*300','HI1544-15-22*300',#2950,#2955,'A-183');
#2982=IFCBEAM('0EorK2ZtLF6Ain6R_L3frd',#2757,'Beam','HI1544-15-22*300','HI1544-15-22*300',#2976,#2981,'A-183');
#3935=IFCBEAM('2ykCoIjBP0V9L4l72iRIFs',#2757,'Beam','BENDED_Z300-3-20-1','BENDED_Z300-3-20-1',#3932,#3934,'A-199');
#3990=IFCBEAM('1vchH$P8n92hvwEE_swNeD',#3950,'Beam','BENDED_Z300-3-20-1','BENDED_Z300-3-20-1',#3987,#3989,'A-199');
#4049=IFCBEAM('3neBOCYM51yf8yx7FiLj12',#3950,'Beam','BENDED_Z300-3-20-1','BENDED_Z300-3-20-1',#4046,#4048,'A-199');
#4155=IFCBEAM('3KotSXt7TFmA3qSLW7tNNF',#3950,'Beam','BENDED_Z300-3-20-1','BENDED_Z300-3-20-1',#4152,#4154,'A-199');
#4166=IFCBEAM('0s7_jv11rAVQzSc_DATDp_',#3950,'Beam','BENDED_Z300-3-20-1','BENDED_Z300-3-20-1',#4163,#4165,'A-199');
#4188=IFCBEAM('0TvFINuSH0w9rPS6CxUjig',#3950,'Beam','BENDED_Z300-3-20-1','BENDED_Z300-3-20-1',#4185,#4187,'A-199');
#4228=IFCBEAM('34094jovT5t8$uUPwo1zg8',#3950,'Beam','BENDED_Z300-3-20-1','BENDED_Z300-3-20-1',#4225,#4227,'A-199');
#4272=IFCBEAM('37XwfbjIf49Bh3j25BvAH7',#3950,'Beam','BENDED_Z300-3-20-1','BENDED_Z300-3-20-1',#4269,#4271,'A-199');
#4308=IFCBEAM('11R$hJXsDCkOx9L5oUMzYe',#3950,'Beam','BENDED_Z300-3-20-1','BENDED_Z300-3-20-1',#4305,#4307,'A-199');
#4319=IFCBEAM('1_F5N_hxP3t8IUerX72cUz',#3950,'Beam','BENDED_Z300-3-20-1','BENDED_Z300-3-20-1',#4316,#4318,'A-199');
#4381=IFCBEAM('1ySVDUUIP15eGrlc6OhBG1',#3950,'Beam','BENDED_Z300-3-20-1','BENDED_Z300-3-20-1',#4378,#4380,'A-199');
#4429=IFCBEAM('2OZ5lRMEP9GelVuYpvXfCF',#3950,'Beam','BENDED_Z300-3-20-1','BENDED_Z300-3-20-1',#4426,#4428,'A-199');
#7441=IFCBEAM('0Fo$N38hb2IhKuAdmWb5bj',#3950,'Beam','BENDED_Z300-3-20-1','BENDED_Z300-3-20-1',#7438,#7440,'A-199');
#7463=IFCBEAM('01mN0SNOX5_uJRcYpcUwRC',#3950,'Beam','BENDED_Z300-3-20-1','BENDED_Z300-3-20-1',#7460,#7462,'A-199');
#7556=IFCBEAM('2U0cUmoEz1lP9c9kgyL7yE',#3950,'Beam','BENDED_Z300-3-20-1','BENDED_Z300-3-20-1',#7553,#7555,'A-199');
#7673=IFCBEAM('2FImo2901AZxs2hgdYDqoA',#3950,'Beam','BENDED_Z300-3-20-1','BENDED_Z300-3-20-1',#7670,#7672,'A-199');
#7911=IFCBEAM('0YufxameH7XfjC6UDPUgHJ',#3950,'Beam','BENDED_Z300-3-20-1','BENDED_Z300-3-20-1',#7908,#7910,'A-199');
#8009=IFCBEAM('3m3mWgRJnA3gQCDLSHHQQW',#3950,'Beam','BENDED_Z300-3-20-1','BENDED_Z300-3-20-1',#8006,#8008,'A-199');
#8053=IFCBEAM('0UpdjvbkP1991zr95er2nm',#3950,'Beam','BENDED_Z300-3-20-1','BENDED_Z300-3-20-1',#8050,#8052,'A-199');
#8084=IFCBEAM('100PZDViXAgA5d_s6rqlcn',#3950,'Beam','BENDED_Z300-3-20-1','BENDED_Z300-3-20-1',#8081,#8083,'A-199');
#8134=IFCBEAM('1v$fDXlv92POrJTNP7aUTZ',#3950,'Beam','BENDED_Z300-3-20-1','BENDED_Z300-3-20-1',#8131,#8133,'A-199');
#8262=IFCBEAM('3X37jDTRTEXBj5jcDBLNl6',#3950,'Beam','BENDED_Z300-3-20-1','BENDED_Z300-3-20-1',#8259,#8261,'A-199');
#8276=IFCBEAM('2HwOsO_Pj8IezplHTHT0yl',#3950,'Beam','BENDED_Z300-3-20-1','BENDED_Z300-3-20-1',#8273,#8275,'A-199');
#8351=IFCBEAM('08yVXDomL8nviwHgfqQNge',#3950,'Beam','BENDED_Z300-3-20-1','BENDED_Z300-3-20-1',#8348,#8350,'A-199');
#8384=IFCBEAM('2R_MRjeV10tvjF8btuoPk4',#3950,'Beam','BENDED_Z300-3-20-1','BENDED_Z300-3-20-1',#8381,#8383,'A-199');
#8395=IFCBEAM('1xY3_zLmbBEQqr8WywPQm0',#3950,'Beam','BENDED_Z300-3-20-1','BENDED_Z300-3-20-1',#8392,#8394,'A-199');
#8417=IFCBEAM('08S9H78Y5F7Rw9LSWNPZn_',#3950,'Beam','BENDED_Z300-3-20-1','BENDED_Z300-3-20-1',#8414,#8416,'A-199');
#8460=IFCBEAM('3hrGpdhtfF0RXdkLCJBdpQ',#3950,'Beam','BENDED_Z300-3-20-1','BENDED_Z300-3-20-1',#8457,#8459,'A-199');
#8493=IFCBEAM('1pBdc1e6rDv91OBx1Rf44w',#3950,'Beam','BENDED_Z300-3-20-1','BENDED_Z300-3-20-1',#8490,#8492,'A-199');
#8744=IFCBEAM('2ZUxccABL2y9X56zt_hPL9',#3950,'Beam','BENDED_Z300-3-20-1','BENDED_Z300-3-20-1',#8741,#8743,'A-199');
#8777=IFCBEAM('3X8DqU9I17chDr8Eh3prW4',#3950,'Beam','BENDED_Z300-3-20-1','BENDED_Z300-3-20-1',#8774,#8776,'A-199');
#8799=IFCBEAM('1nisomnp9DlBinaNSx6piQ',#3950,'Beam','BENDED_Z300-3-20-1','BENDED_Z300-3-20-1',#8796,#8798,'A-199');
#8889=IFCBEAM('38QgXEH51EseUA7nWP057g',#3950,'Beam','BENDED_Z300-3-20-1','BENDED_Z300-3-20-1',#8886,#8888,'A-199');
#8911=IFCBEAM('1fLBjPZiXBBOsJcXtwyHvD',#3950,'Beam','BENDED_Z300-3-20-1','BENDED_Z300-3-20-1',#8908,#8910,'A-199');
#8944=IFCBEAM('3tFeY6mG5BRwooHmZ93cgT',#3950,'Beam','BENDED_Z300-3-20-1','BENDED_Z300-3-20-1',#8941,#8943,'A-199');
#9031=IFCBEAM('0CFIK6CJLAieze4jDekWzI',#3950,'Beam','BENDED_Z300-3-20-1','BENDED_Z300-3-20-1',#9028,#9030,'A-199');
#9499=IFCBEAM('3WGSDO4pr1Gx9FcBq5p0E3',#2757,'Beam','BENDED_Z300-3-20-1','BENDED_Z300-3-20-1',#9496,#9498,'A-199');
#9824=IFCBEAM('1N_56KF6H9LgYFtE2deUKQ',#3950,'Beam','BENDED_Z300-3-20-1','BENDED_Z300-3-20-1',#9821,#9823,'A-199');
#9929=IFCBEAM('1W70$n1pnB9eS7zr13RKSp',#3950,'Beam','BENDED_Z300-3-20-1','BENDED_Z300-3-20-1',#9926,#9928,'A-199');
#9939=IFCBEAM('2TT02jDQf0wO6eLhfzyixc',#3950,'Beam','BENDED_Z300-3-20-1','BENDED_Z300-3-20-1',#9936,#9938,'A-199');
#9961=IFCBEAM('3JV4zrsrvFofrM1DpkWHmb',#3950,'Beam','BENDED_Z300-3-20-1','BENDED_Z300-3-20-1',#9958,#9960,'A-199');
#10103=IFCBEAM('09gr9m0RP9jOlJhiU5mu1Y',#3950,'Beam','BENDED_Z300-3-20-1','BENDED_Z300-3-20-1',#10100,#10102,'A-199');
#10154=IFCBEAM('1jQyl8kd94yOES3woAGEsx',#3950,'Beam','BENDED_Z300-3-20-1','BENDED_Z300-3-20-1',#10151,#10153,'A-199');
#10207=IFCBEAM('1ixIiEHqHAMwvaf9Nz9h9k',#3950,'Beam','BENDED_Z300-3-20-1','BENDED_Z300-3-20-1',#10204,#10206,'A-199');
#10353=IFCBEAM('2uV10nwI11Ih5Dmy6$nTEB',#3950,'Beam','BENDED_Z300-3-20-1','BENDED_Z300-3-20-1',#10350,#10352,'A-199');
#10386=IFCBEAM('1jXvjnndX4xuc$L8JNgR4R',#3950,'Beam','BENDED_Z300-3-20-1','BENDED_Z300-3-20-1',#10383,#10385,'A-199');
#10399=IFCBEAM('3Tg5EfM$jB$eX4S_aNPdcn',#3950,'Beam','BENDED_Z300-3-20-1','BENDED_Z300-3-20-1',#10396,#10398,'A-199');
#10443=IFCBEAM('0gKmxX4H16vRb0Amit7McE',#3950,'Beam','BENDED_Z300-3-20-1','BENDED_Z300-3-20-1',#10440,#10442,'A-199');
#10487=IFCBEAM('2M4S4fs2T9aw_mHt3WoJpC',#3950,'Beam','BENDED_Z300-3-20-1','BENDED_Z300-3-20-1',#10484,#10486,'A-199');
#10582=IFCBEAM('0yvd7821DF5PH2RsQnie_Q',#3950,'Beam','BENDED_Z300-3-20-1','BENDED_Z300-3-20-1',#10579,#10581,'A-199');
#10593=IFCBEAM('2nRfZaB4jFQ8Fbky8zSi8v',#3950,'Beam','BENDED_Z300-3-20-1','BENDED_Z300-3-20-1',#10590,#10592,'A-199');
#10784=IFCBEAM('2OqGsvSO1Fa9rL_L8eJDwk',#3950,'Beam','BENDED_Z300-3-20-1','BENDED_Z300-3-20-1',#10781,#10783,'A-199');
#10911=IFCBEAM('36HbYEhg97YOa1XYxLUSQS',#3950,'Beam','BENDED_Z300-3-20-1','BENDED_Z300-3-20-1',#10908,#10910,'A-199');
#11042=IFCBEAM('0L5S5BoD1DJ8_cNutgepM_',#3950,'Beam','BENDED_Z300-3-20-1','BENDED_Z300-3-20-1',#11039,#11041,'A-199');
#11151=IFCBEAM('3CBrIPJMv669eBWJUmt0gS',#3950,'Beam','BENDED_Z300-3-20-1','BENDED_Z300-3-20-1',#11148,#11150,'A-199');
#11302=IFCBEAM('3i3mQAZe1EmPm06lBG3cYm',#3950,'Beam','BENDED_Z300-3-20-1','BENDED_Z300-3-20-1',#11299,#11301,'A-199');
#11462=IFCBEAM('2Tm5FsMi92gPb3nb8uGiGy',#3950,'Beam','BENDED_Z300-3-20-1','BENDED_Z300-3-20-1',#11459,#11461,'A-199');
#11636=IFCBEAM('0hCvAp5rrAthd$FOKOvOPO',#3950,'Beam','BENDED_Z300-3-20-1','BENDED_Z300-3-20-1',#11633,#11635,'A-199');
#11694=IFCBEAM('28nNEQy7P6jPc5D8KPHOvp',#3950,'Beam','BENDED_Z300-3-20-1','BENDED_Z300-3-20-1',#11691,#11693,'A-199');
#11821=IFCBEAM('0ZoSLWNVb3FhpkKuK_N5VA',#3950,'Beam','BENDED_Z300-3-20-1','BENDED_Z300-3-20-1',#11818,#11820,'A-199');
#11835=IFCBEAM('1RxMO2yCj1DB0cumQ6fwDx',#3950,'Beam','BENDED_Z300-3-20-1','BENDED_Z300-3-20-1',#11832,#11834,'A-199');
#11846=IFCBEAM('1GG6OHA491mh12oAPdn1KR',#3950,'Beam','BENDED_Z300-3-20-1','BENDED_Z300-3-20-1',#11843,#11845,'A-199');
#11857=IFCBEAM('3OinVtQIv7Uw_nwr0or6Ee',#3950,'Beam','BENDED_Z300-3-20-1','BENDED_Z300-3-20-1',#11854,#11856,'A-199');
#12279=IFCBEAM('0isl6ulCP3h8bSD$cUzgtu',#3950,'Beam','BENDED_Z300-3-20-1','BENDED_Z300-3-20-1',#12276,#12278,'A-199');
#12332=IFCBEAM('1VVS51II95oReHJVcAZUqp',#3950,'Beam','BENDED_Z300-3-20-1','BENDED_Z300-3-20-1',#12329,#12331,'A-199');
#12559=IFCBEAM('3d4ezIP_z5vf5woMWx7eKS',#3950,'Beam','BENDED_Z300-3-20-1','BENDED_Z300-3-20-1',#12556,#12558,'A-199');
#12660=IFCBEAM('0HHCkerqD1FQK1U7boQ_7h',#3950,'Beam','BENDED_Z300-3-20-1','BENDED_Z300-3-20-1',#12657,#12659,'A-199');
#12681=IFCBEAM('1zLoRFCSf9euNCA0rxcRM7',#3950,'Beam','BENDED_Z300-3-20-1','BENDED_Z300-3-20-1',#12678,#12680,'A-199');
#12754=IFCBEAM('0B9xCClCXE1QzTSuYBh0we',#3950,'Beam','BENDED_Z300-3-20-1','BENDED_Z300-3-20-1',#12751,#12753,'A-199');
#12968=IFCBEAM('0EOG6Am7z1nQg$Orrfumys',#3950,'Beam','BENDED_Z300-3-20-1','BENDED_Z300-3-20-1',#12965,#12967,'A-199');
#13268=IFCBEAM('2NVnrCAmLD7ROAMiWpBES8',#3950,'Beam','BENDED_Z300-3-20-1','BENDED_Z300-3-20-1',#13265,#13267,'A-199');
#13353=IFCBEAM('0vGFYJTvr0VPD$U$$GIF3r',#3950,'Beam','BENDED_Z300-3-20-1','BENDED_Z300-3-20-1',#13350,#13352,'A-199');
#13607=IFCBEAM('174pX6ecDBuRDw_guONXDD',#3950,'Beam','BENDED_Z300-3-20-1','BENDED_Z300-3-20-1',#13604,#13606,'A-199');
#13704=IFCBEAM('2exrgBCDX3HPDWjRvmd$Bx',#3950,'Beam','BENDED_Z300-3-20-1','BENDED_Z300-3-20-1',#13701,#13703,'A-199');
#13755=IFCBEAM('3b$9WVEvj3kvAJAe9cDdTZ',#3950,'Beam','BENDED_Z300-3-20-1','BENDED_Z300-3-20-1',#13752,#13754,'A-199');
#13948=IFCBEAM('2Y0AWhDLz5QuMPgu_mPlHd',#3950,'Beam','BENDED_Z300-3-20-1','BENDED_Z300-3-20-1',#13945,#13947,'A-199');
#13969=IFCBEAM('1qfwBhuVb8qOyFUnBBbREJ',#3950,'Beam','BENDED_Z300-3-20-1','BENDED_Z300-3-20-1',#13966,#13968,'A-199');
#13990=IFCBEAM('3un3HpxG591f4UPd_5Qi5z',#3950,'Beam','BENDED_Z300-3-20-1','BENDED_Z300-3-20-1',#13987,#13989,'A-199');
#14169=IFCBEAM('2BQ5G_Imv2zgyA2PbUWJGS',#3950,'Beam','BENDED_Z300-3-20-1','BENDED_Z300-3-20-1',#14166,#14168,'A-199');
#2938=IFCBEAM('3$K9VHzWP7vubSLC52hiOU',#2757,'Beam','HI1544-15-22*300','HI1544-15-22*300',#2932,#2937,'A-183');
#3863=IFCBEAM('0fMSa8Xer5Y8u07soQQQhz',#2757,'Beam','BENDED_Z300-3-20-1','BENDED_Z300-3-20-1',#3860,#3862,'A-199');
#3887=IFCBEAM('1HkHDjATv97xYGOEGVgkh$',#2757,'Beam','BENDED_Z300-3-20-1','BENDED_Z300-3-20-1',#3884,#3886,'A-199');
#3875=IFCBEAM('02XMqT_Vb62AEABG1J0jIe',#2757,'Beam','BENDED_Z300-3-20-1','BENDED_Z300-3-20-1',#3872,#3874,'A-199');
#3947=IFCBEAM('3NDSYIrrz6UeMvxxJDHyRJ',#2757,'Beam','BENDED_Z300-3-20-1','BENDED_Z300-3-20-1',#3944,#3946,'A-199');
#4012=IFCBEAM('1yhPp0vg94Zh8tidhKj6pB',#3950,'Beam','BENDED_Z300-3-20-1','BENDED_Z300-3-20-1',#4009,#4011,'A-199');
#4001=IFCBEAM('1dhSyMrnz53RpqVTlrwHb1',#3950,'Beam','BENDED_Z300-3-20-1','BENDED_Z300-3-20-1',#3998,#4000,'A-199');
#4060=IFCBEAM('24sDnONZXFJAnYj1YvvKTg',#3950,'Beam','BENDED_Z300-3-20-1','BENDED_Z300-3-20-1',#4057,#4059,'A-199');
#4106=IFCBEAM('0_ij4azf52zA4yJJFt1zsO',#3950,'Beam','BENDED_Z300-3-20-1','BENDED_Z300-3-20-1',#4103,#4105,'A-199');
#4144=IFCBEAM('1NxEFt73X0JwqFrjVdVfDU',#3950,'Beam','BENDED_Z300-3-20-1','BENDED_Z300-3-20-1',#4141,#4143,'A-199');
#4177=IFCBEAM('0yVUm53N17iAAhRZTjUAXL',#3950,'Beam','BENDED_Z300-3-20-1','BENDED_Z300-3-20-1',#4174,#4176,'A-199');
#4414=IFCBEAM('1W9B$lxo51pwoqp67$7t7w',#3950,'Beam','BENDED_Z300-3-20-1','BENDED_Z300-3-20-1',#4411,#4413,'A-199');
#4445=IFCBEAM('2jMAluv_PD1x91KURESskM',#3950,'Beam','BENDED_Z300-3-20-1','BENDED_Z300-3-20-1',#4442,#4444,'A-199');
#4456=IFCBEAM('31W6C2QWPFnQ2az63BuCar',#3950,'Beam','BENDED_Z300-3-20-1','BENDED_Z300-3-20-1',#4453,#4455,'A-199');
#4500=IFCBEAM('00pYS7UA980wP7HT1zTBDR',#3950,'Beam','BENDED_Z300-3-20-1','BENDED_Z300-3-20-1',#4497,#4499,'A-199');
#4511=IFCBEAM('2E5pEZ89j1B8W5Ya9DLKAo',#3950,'Beam','BENDED_Z300-3-20-1','BENDED_Z300-3-20-1',#4508,#4510,'A-199');
#5422=IFCBEAM('1Vvhpvs6P76RhPPOe9o9Wh',#3950,'Beam','BENDED_Z300-3-20-1','BENDED_Z300-3-20-1',#5419,#5421,'A-199');
#5433=IFCBEAM('2jzx9sF6b25fhGNMy79dzJ',#3950,'Beam','BENDED_Z300-3-20-1','BENDED_Z300-3-20-1',#5430,#5432,'A-199');
#7166=IFCBEAM('0WuXJs1bj1Hus_ILrDSa_i',#3950,'Beam','BENDED_Z300-3-20-1','BENDED_Z300-3-20-1',#7163,#7165,'A-199');
#7300=IFCBEAM('38qNtLJeHEheK8RtXaCW2j',#3950,'Beam','BENDED_Z300-3-20-1','BENDED_Z300-3-20-1',#7297,#7299,'A-199');
#7706=IFCBEAM('3Am83VErHEyvXQ_eVBAwl3',#3950,'Beam','BENDED_Z300-3-20-1','BENDED_Z300-3-20-1',#7703,#7705,'A-199');
#7933=IFCBEAM('2HyXiLP6jFyRbG1PPMS$bz',#3950,'Beam','BENDED_Z300-3-20-1','BENDED_Z300-3-20-1',#7930,#7932,'A-199');
#7987=IFCBEAM('0QLSnhwBP1nf0K5fslJ_Ui',#3950,'Beam','BENDED_Z300-3-20-1','BENDED_Z300-3-20-1',#7984,#7986,'A-199');
#8145=IFCBEAM('0jijvkzbL5OgBLlTVEHYsH',#3950,'Beam','BENDED_Z300-3-20-1','BENDED_Z300-3-20-1',#8142,#8144,'A-199');
#8189=IFCBEAM('2_o1YuAPz9AhIt2TqZbi5G',#3950,'Beam','BENDED_Z300-3-20-1','BENDED_Z300-3-20-1',#8186,#8188,'A-199');
#8178=IFCBEAM('0vxn$LPHTDe9wtUAS0djRF',#3950,'Beam','BENDED_Z300-3-20-1','BENDED_Z300-3-20-1',#8175,#8177,'A-199');
#8290=IFCBEAM('3jyYTmjx9Dcuey1RHLKcYk',#3950,'Beam','BENDED_Z300-3-20-1','BENDED_Z300-3-20-1',#8287,#8289,'A-199');
#8318=IFCBEAM('2HDsbh1aLDwQ4xtk20m55P',#3950,'Beam','BENDED_Z300-3-20-1','BENDED_Z300-3-20-1',#8315,#8317,'A-199');
#8406=IFCBEAM('3KW_JTT3nBuBYLnbF2L4NW',#3950,'Beam','BENDED_Z300-3-20-1','BENDED_Z300-3-20-1',#8403,#8405,'A-199');
#8559=IFCBEAM('0zn$XBsd58ivVRCDHqsyfi',#3950,'Beam','BENDED_Z300-3-20-1','BENDED_Z300-3-20-1',#8556,#8558,'A-199');
#8635=IFCBEAM('2Uj3ND$B92ogZ37TMrmeiX',#3950,'Beam','BENDED_Z300-3-20-1','BENDED_Z300-3-20-1',#8632,#8634,'A-199');
#8646=IFCBEAM('2vFiwyrXb4ovXvQec_fpYp',#3950,'Beam','BENDED_Z300-3-20-1','BENDED_Z300-3-20-1',#8643,#8645,'A-199');
#8755=IFCBEAM('3I7KWHa2vFCuxtzx2NjzKD',#3950,'Beam','BENDED_Z300-3-20-1','BENDED_Z300-3-20-1',#8752,#8754,'A-199');
#8788=IFCBEAM('05UzSWGvH5EB4nDdJcwFRF',#3950,'Beam','BENDED_Z300-3-20-1','BENDED_Z300-3-20-1',#8785,#8787,'A-199');
#8856=IFCBEAM('0svG4wWXn6KByedgzPBxUy',#3950,'Beam','BENDED_Z300-3-20-1','BENDED_Z300-3-20-1',#8853,#8855,'A-199');
#8867=IFCBEAM('3GclQifOj5zBr0ii2pUuLh',#3950,'Beam','BENDED_Z300-3-20-1','BENDED_Z300-3-20-1',#8864,#8866,'A-199');
#8900=IFCBEAM('2714ymXM1Dpe7t4r_EEpxJ',#3950,'Beam','BENDED_Z300-3-20-1','BENDED_Z300-3-20-1',#8897,#8899,'A-199');
#8933=IFCBEAM('2YmEuh_iv7Ags4g5kgZrE_',#3950,'Beam','BENDED_Z300-3-20-1','BENDED_Z300-3-20-1',#8930,#8932,'A-199');
#8998=IFCBEAM('1bOaIUhXb3WR$xiSfdOd0q',#3950,'Beam','BENDED_Z300-3-20-1','BENDED_Z300-3-20-1',#8995,#8997,'A-199');
#9020=IFCBEAM('0CFkshrOPFjA7K1s6gnaK3',#3950,'Beam','BENDED_Z300-3-20-1','BENDED_Z300-3-20-1',#9017,#9019,'A-199');
#9042=IFCBEAM('2rIkRrcif1OuYAlJC8uwJ9',#3950,'Beam','BENDED_Z300-3-20-1','BENDED_Z300-3-20-1',#9039,#9041,'A-199');
#9150=IFCBEAM('0iuZAwDUD2ZwHWN2Erbphn',#3950,'Beam','BENDED_Z300-3-20-1','BENDED_Z300-3-20-1',#9147,#9149,'A-199');
#9380=IFCBEAM('3w9zB7IdTE3P4D5UIA49l2',#3950,'Beam','BENDED_Z300-3-20-1','BENDED_Z300-3-20-1',#9377,#9379,'A-199');
#9521=IFCBEAM('0Rluufy9b5L8zgmVzyf5rH',#3950,'Beam','BENDED_Z300-3-20-1','BENDED_Z300-3-20-1',#9518,#9520,'A-199');
#9744=IFCBEAM('2_eDZpH71CQBHPdrRK0PkR',#3950,'Beam','BENDED_Z300-3-20-1','BENDED_Z300-3-20-1',#9741,#9743,'A-199');
#9907=IFCBEAM('2V_2wxwInCxvhgUVEEKk7I',#3950,'Beam','BENDED_Z300-3-20-1','BENDED_Z300-3-20-1',#9904,#9906,'A-199');
#9982=IFCBEAM('2tXIplkM9C4wo8_S4zUeiv',#3950,'Beam','BENDED_Z300-3-20-1','BENDED_Z300-3-20-1',#9979,#9981,'A-199');
#10075=IFCBEAM('15rwEFHgn2fBwPViS2xzo6',#3950,'Beam','BENDED_Z300-3-20-1','BENDED_Z300-3-20-1',#10072,#10074,'A-199');
#10280=IFCBEAM('0kRqXEwnP9k9g$$Ef0s5ue',#3950,'Beam','BENDED_Z300-3-20-1','BENDED_Z300-3-20-1',#10277,#10279,'A-199');
#10329=IFCBEAM('00m2xXbdTDWOyGqGOwk9YI',#3950,'Beam','BENDED_Z300-3-20-1','BENDED_Z300-3-20-1',#10326,#10328,'A-199');
#10364=IFCBEAM('0wu$vvHgPBgf_ZXsBHEAtk',#3950,'Beam','BENDED_Z300-3-20-1','BENDED_Z300-3-20-1',#10361,#10363,'A-199');
#10410=IFCBEAM('0BoVT2ytT5C88vbW$sacfu',#3950,'Beam','BENDED_Z300-3-20-1','BENDED_Z300-3-20-1',#10407,#10409,'A-199');
#10476=IFCBEAM('3t$LDup$D0XQgORBjownzP',#3950,'Beam','BENDED_Z300-3-20-1','BENDED_Z300-3-20-1',#10473,#10475,'A-199');
#10833=IFCBEAM('2cfVrGNHPA2uMms_Tqtl7L',#3950,'Beam','BENDED_Z300-3-20-1','BENDED_Z300-3-20-1',#10830,#10832,'A-199');
#11140=IFCBEAM('1am2VEVZH5y8Ir0r1uNZRO',#3950,'Beam','BENDED_Z300-3-20-1','BENDED_Z300-3-20-1',#11137,#11139,'A-199');
#11229=IFCBEAM('0Ndjfoudz4vu69wYUO0NMw',#3950,'Beam','BENDED_Z300-3-20-1','BENDED_Z300-3-20-1',#11226,#11228,'A-199');
#11351=IFCBEAM('3uii4i7pH9q8zQXpz8OWMx',#3950,'Beam','BENDED_Z300-3-20-1','BENDED_Z300-3-20-1',#11348,#11350,'A-199');
#11749=IFCBEAM('2EV9nEMkf8dfwP0bB5BdnQ',#3950,'Beam','BENDED_Z300-3-20-1','BENDED_Z300-3-20-1',#11746,#11748,'A-199');
#11896=IFCBEAM('1Vj2C3JPTDbwZoXIgidfBL',#3950,'Beam','BENDED_Z300-3-20-1','BENDED_Z300-3-20-1',#11893,#11895,'A-199');
#11956=IFCBEAM('2IQtNsM6r6TuTb3ecRqkmk',#3950,'Beam','BENDED_Z300-3-20-1','BENDED_Z300-3-20-1',#11953,#11955,'A-199');
#12074=IFCBEAM('2iRSwnJWnAsAmoa5WPNzjQ',#3950,'Beam','BENDED_Z300-3-20-1','BENDED_Z300-3-20-1',#12071,#12073,'A-199');
#12570=IFCBEAM('0l$GCTpcjFWAdKb$dmzqqI',#3950,'Beam','BENDED_Z300-3-20-1','BENDED_Z300-3-20-1',#12567,#12569,'A-199');
#12619=IFCBEAM('0JpSsDrrnF6RigBng1I9dM',#3950,'Beam','BENDED_Z300-3-20-1','BENDED_Z300-3-20-1',#12616,#12618,'A-199');
#12703=IFCBEAM('3julBgJRr6le$V1Ukob9H8',#2757,'Beam','BENDED_Z300-3-20-1','BENDED_Z300-3-20-1',#12700,#12702,'A-199');
#12741=IFCBEAM('0SZRnFUx93JusLCLiox_w7',#3950,'Beam','BENDED_Z300-3-20-1','BENDED_Z300-3-20-1',#12738,#12740,'A-199');
#12901=IFCBEAM('2GKWgzc2r1pudL5CF3qptX',#2757,'Beam','BENDED_Z300-3-20-1','BENDED_Z300-3-20-1',#12898,#12900,'A-199');
#13038=IFCBEAM('2CecMQ6L59c9gvIf2YtS8D',#3950,'Beam','BENDED_Z300-3-20-1','BENDED_Z300-3-20-1',#13035,#13037,'A-199');
#13144=IFCBEAM('3Rak2APU54AhjCi3QYzyoA',#3950,'Beam','BENDED_Z300-3-20-1','BENDED_Z300-3-20-1',#13141,#13143,'A-199');
#13165=IFCBEAM('1YEA1nouD1vfoLgO3gw4no',#3950,'Beam','BENDED_Z300-3-20-1','BENDED_Z300-3-20-1',#13162,#13164,'A-199');
#13187=IFCBEAM('0js0AH9kj9cfuRtGwBU9sG',#3950,'Beam','BENDED_Z300-3-20-1','BENDED_Z300-3-20-1',#13184,#13186,'A-199');
#13225=IFCBEAM('3A6d7aL_n1Peauk9sID_0o',#3950,'Beam','BENDED_Z300-3-20-1','BENDED_Z300-3-20-1',#13222,#13224,'A-199');
#13374=IFCBEAM('3lhIciLhjDy89JDf2bn14r',#3950,'Beam','BENDED_Z300-3-20-1','BENDED_Z300-3-20-1',#13371,#13373,'A-199');
#13445=IFCBEAM('05VL1U4r9CevCrTKi5a3aV',#3950,'Beam','BENDED_Z300-3-20-1','BENDED_Z300-3-20-1',#13442,#13444,'A-199');
#13810=IFCBEAM('3NsSZkGPj3sRQmjIkL_D$h',#3950,'Beam','BENDED_Z300-3-20-1','BENDED_Z300-3-20-1',#13807,#13809,'A-199');
#13980=IFCBEAM('25m9ZjC9X5V8zWQHGU94w3',#3950,'Beam','BENDED_Z300-3-20-1','BENDED_Z300-3-20-1',#13977,#13979,'A-199');
#2821=IFCBEAM('32SkiGBYbD99Cy0$Ry7swI',#2757,'Beam','HI1544-15-22*300','HI1544-15-22*300',#2815,#2820,'A-183');
#2788=IFCBEAM('2rA8Eio0D3Y9eLwZCJd9_I',#2757,'Beam','HI1544-15-22*300','HI1544-15-22*300',#2771,#2787,'A-183');
#3034=IFCBEAM('2eZ8CAcSr75R3n3rAbJ1NU',#2757,'Beam','HI1544-15-22*300','HI1544-15-22*300',#3028,#3033,'A-183');
#3911=IFCBEAM('02mTgpafX3tONLAgtJY7vD',#2757,'Beam','BENDED_Z300-3-20-1','BENDED_Z300-3-20-1',#3908,#3910,'A-199');
#4038=IFCBEAM('3NI56CA919h9N2pnr2s7IY',#3950,'Beam','BENDED_Z300-3-20-1','BENDED_Z300-3-20-1',#4035,#4037,'A-199');
#4071=IFCBEAM('1MOg44Asr0kAUCEQjaJm2D',#3950,'Beam','BENDED_Z300-3-20-1','BENDED_Z300-3-20-1',#4068,#4070,'A-199');
#4082=IFCBEAM('2uVQfZPE55NwP_tPjW3TGo',#3950,'Beam','BENDED_Z300-3-20-1','BENDED_Z300-3-20-1',#4079,#4081,'A-199');
#4122=IFCBEAM('3qBGby4AHD1wueferTDKjc',#3950,'Beam','BENDED_Z300-3-20-1','BENDED_Z300-3-20-1',#4119,#4121,'A-199');
ENDSEC;